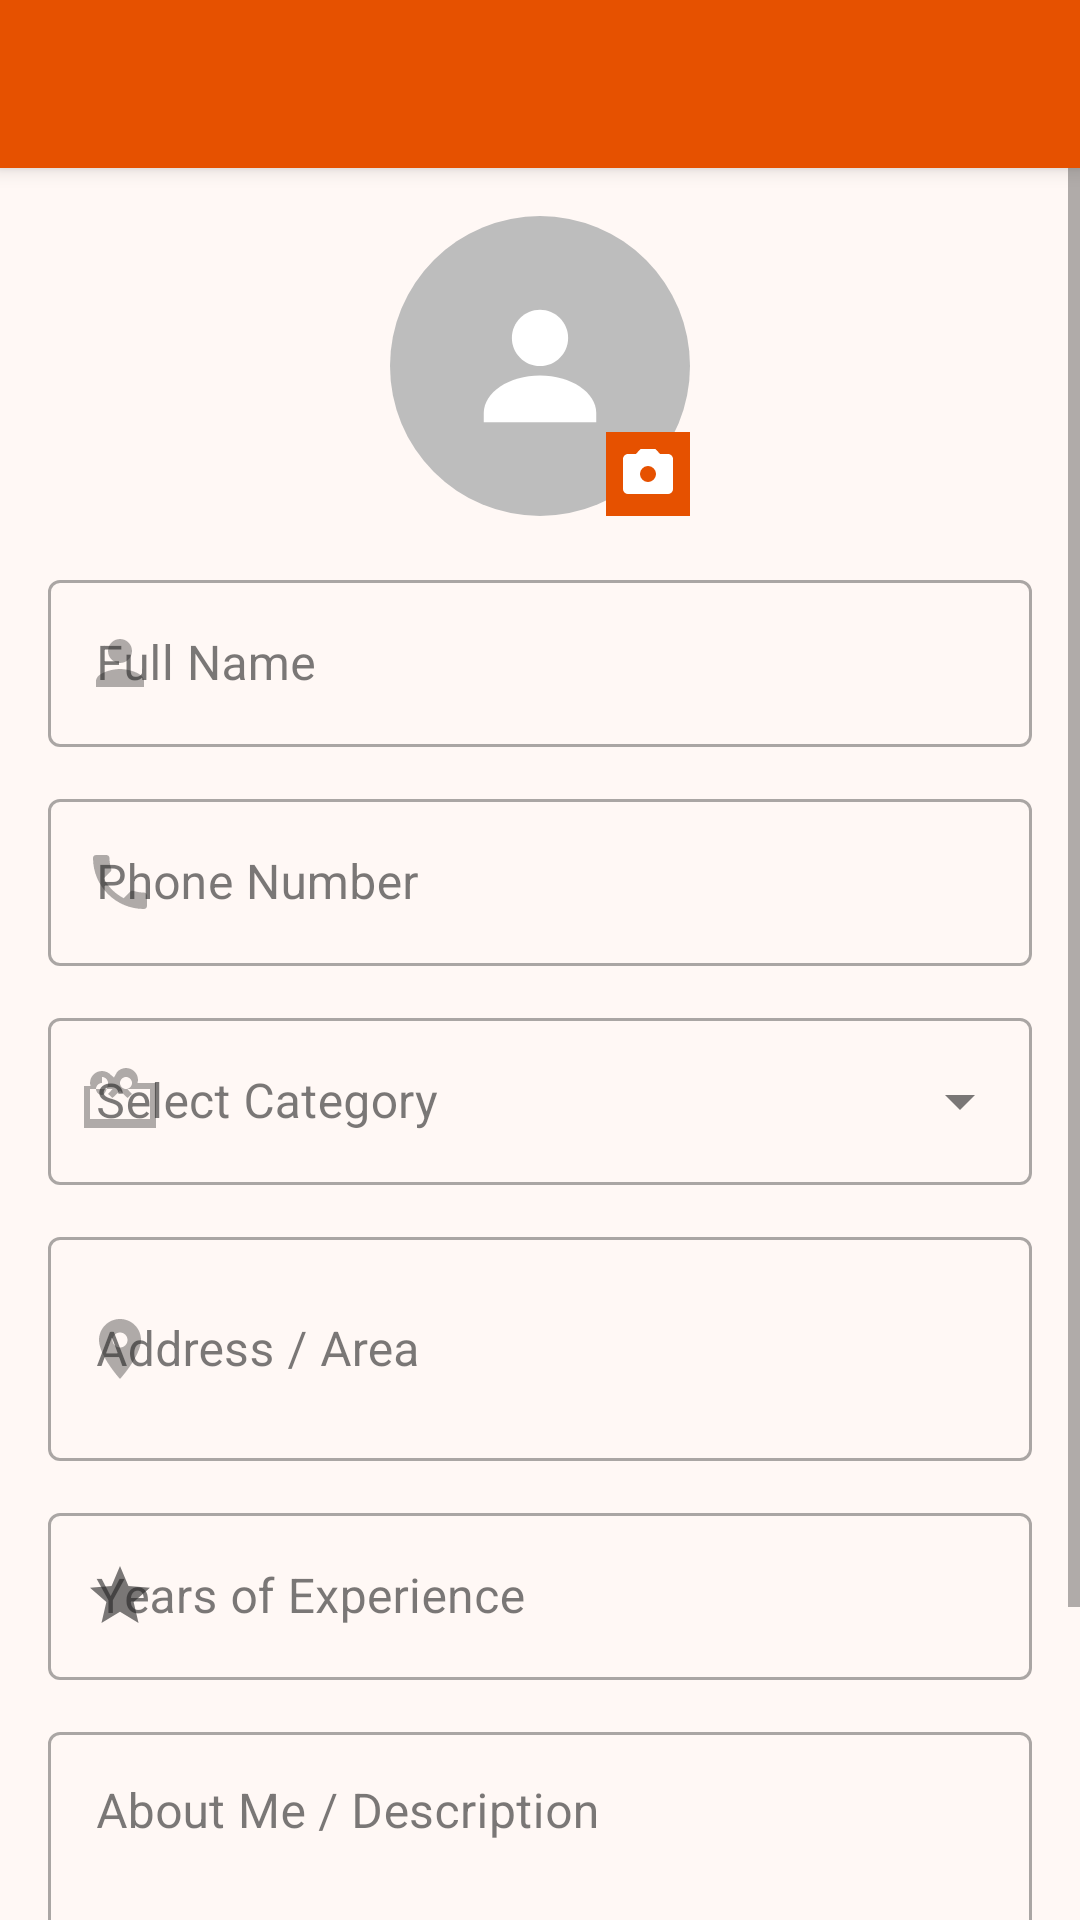

Write the Android layout XML for this screen, with the resource values it uses.
<!-- AndroidManifest.xml: application theme Theme.KaushalyaKarnataka -->
<!-- res/layout/activity_add_edit_worker.xml -->
<?xml version="1.0" encoding="utf-8"?>
<androidx.coordinatorlayout.widget.CoordinatorLayout
    xmlns:android="http://schemas.android.com/apk/res/android"
    xmlns:app="http://schemas.android.com/apk/res-auto"
    android:layout_width="match_parent"
    android:layout_height="match_parent"
    android:background="@color/background">

    <com.google.android.material.appbar.AppBarLayout
        android:layout_width="match_parent"
        android:layout_height="wrap_content">
        <androidx.appcompat.widget.Toolbar
            android:id="@+id/toolbar"
            android:layout_width="match_parent"
            android:layout_height="?attr/actionBarSize"
            android:background="@color/primary"
            android:theme="@style/ThemeOverlay.AppCompat.Dark.ActionBar" />
    </com.google.android.material.appbar.AppBarLayout>

    <ScrollView
        android:layout_width="match_parent"
        android:layout_height="match_parent"
        app:layout_behavior="@string/appbar_scrolling_view_behavior">

        <LinearLayout
            android:layout_width="match_parent"
            android:layout_height="wrap_content"
            android:orientation="vertical"
            android:padding="16dp">

            
            <FrameLayout
                android:layout_width="100dp"
                android:layout_height="100dp"
                android:layout_gravity="center_horizontal"
                android:layout_marginBottom="16dp">

                <ImageView
                    android:id="@+id/ivProfileImage"
                    android:layout_width="100dp"
                    android:layout_height="100dp"
                    android:src="@drawable/ic_person_placeholder"
                    android:scaleType="centerCrop"
                    android:background="@drawable/circle_image_bg"
                    android:clickable="true"
                    android:focusable="true"
                    android:contentDescription="Tap to select profile photo" />

                <ImageView
                    android:layout_width="28dp"
                    android:layout_height="28dp"
                    android:layout_gravity="bottom|end"
                    android:src="@drawable/ic_camera"
                    android:background="@color/primary"
                    android:padding="4dp"
                    android:contentDescription="Camera" />
            </FrameLayout>

            <com.google.android.material.textfield.TextInputLayout
                android:id="@+id/tilName"
                style="@style/Widget.MaterialComponents.TextInputLayout.OutlinedBox"
                android:layout_width="match_parent"
                android:layout_height="wrap_content"
                android:hint="Full Name"
                app:startIconDrawable="@drawable/ic_person"
                android:layout_marginBottom="12dp">
                <com.google.android.material.textfield.TextInputEditText
                    android:id="@+id/etName"
                    android:layout_width="match_parent"
                    android:layout_height="wrap_content"
                    android:inputType="textPersonName" />
            </com.google.android.material.textfield.TextInputLayout>

            <com.google.android.material.textfield.TextInputLayout
                android:id="@+id/tilPhone"
                style="@style/Widget.MaterialComponents.TextInputLayout.OutlinedBox"
                android:layout_width="match_parent"
                android:layout_height="wrap_content"
                android:hint="Phone Number"
                app:startIconDrawable="@drawable/ic_phone"
                android:layout_marginBottom="12dp">
                <com.google.android.material.textfield.TextInputEditText
                    android:id="@+id/etPhone"
                    android:layout_width="match_parent"
                    android:layout_height="wrap_content"
                    android:inputType="phone"
                    android:maxLength="10" />
            </com.google.android.material.textfield.TextInputLayout>

            <com.google.android.material.textfield.TextInputLayout
                android:id="@+id/tilCategory"
                style="@style/Widget.MaterialComponents.TextInputLayout.OutlinedBox.ExposedDropdownMenu"
                android:layout_width="match_parent"
                android:layout_height="wrap_content"
                android:hint="Select Category"
                app:startIconDrawable="@drawable/ic_work"
                android:layout_marginBottom="12dp">
                <AutoCompleteTextView
                    android:id="@+id/actvCategory"
                    android:layout_width="match_parent"
                    android:layout_height="wrap_content"
                    android:inputType="none" />
            </com.google.android.material.textfield.TextInputLayout>

            <com.google.android.material.textfield.TextInputLayout
                android:id="@+id/tilAddress"
                style="@style/Widget.MaterialComponents.TextInputLayout.OutlinedBox"
                android:layout_width="match_parent"
                android:layout_height="wrap_content"
                android:hint="Address / Area"
                app:startIconDrawable="@drawable/ic_location"
                android:layout_marginBottom="12dp">
                <com.google.android.material.textfield.TextInputEditText
                    android:id="@+id/etAddress"
                    android:layout_width="match_parent"
                    android:layout_height="wrap_content"
                    android:inputType="textMultiLine"
                    android:minLines="2" />
            </com.google.android.material.textfield.TextInputLayout>

            <com.google.android.material.textfield.TextInputLayout
                android:id="@+id/tilExperience"
                style="@style/Widget.MaterialComponents.TextInputLayout.OutlinedBox"
                android:layout_width="match_parent"
                android:layout_height="wrap_content"
                android:hint="Years of Experience"
                app:startIconDrawable="@drawable/ic_star"
                android:layout_marginBottom="12dp">
                <com.google.android.material.textfield.TextInputEditText
                    android:id="@+id/etExperience"
                    android:layout_width="match_parent"
                    android:layout_height="wrap_content"
                    android:inputType="number" />
            </com.google.android.material.textfield.TextInputLayout>

            <com.google.android.material.textfield.TextInputLayout
                android:id="@+id/tilAboutMe"
                style="@style/Widget.MaterialComponents.TextInputLayout.OutlinedBox"
                android:layout_width="match_parent"
                android:layout_height="wrap_content"
                android:hint="About Me / Description"
                android:layout_marginBottom="24dp">
                <com.google.android.material.textfield.TextInputEditText
                    android:id="@+id/etAboutMe"
                    android:layout_width="match_parent"
                    android:layout_height="wrap_content"
                    android:inputType="textMultiLine"
                    android:minLines="3"
                    android:gravity="top" />
            </com.google.android.material.textfield.TextInputLayout>

            <com.google.android.material.button.MaterialButton
                android:id="@+id/btnSave"
                android:layout_width="match_parent"
                android:layout_height="56dp"
                android:text="Save Profile"
                android:textSize="16sp" />

        </LinearLayout>
    </ScrollView>
</androidx.coordinatorlayout.widget.CoordinatorLayout>
<!-- resources referenced by this layout -->
<resources>
  <color name="background">#FFF8F5</color>
  <color name="primary">#E65100</color>
  <!-- drawable ic_camera (drawable) -->
  <vector xmlns:android="http://schemas.android.com/apk/res/android"
      android:width="24dp" android:height="24dp"
      android:viewportWidth="24" android:viewportHeight="24">
    <path android:fillColor="@android:color/white"
        android:pathData="M12,15.2A3.2,3.2 0,0 1,8.8 12,3.2 3.2,0 0,1 12,8.8,3.2 3.2,0 0,1 15.2,12,3.2 3.2,0 0,1 12,15.2M20,4h-3.17L15,2H9L7.17,4H4C2.9,4 2,4.9 2,6V18A2,2 0,0 0,4 20H20A2,2 0,0 0,22 18V6C22,4.9 21.1,4 20,4Z"/>
  </vector>
  <!-- drawable ic_location (drawable) -->
  <vector xmlns:android="http://schemas.android.com/apk/res/android"
      android:width="24dp" android:height="24dp"
      android:viewportWidth="24" android:viewportHeight="24">
    <path android:fillColor="?attr/colorControlNormal"
        android:pathData="M12,2C8.13,2 5,5.13 5,9c0,5.25 7,13 7,13s7,-7.75 7,-13c0,-3.87 -3.13,-7 -7,-7zM12,11.5c-1.38,0 -2.5,-1.12 -2.5,-2.5s1.12,-2.5 2.5,-2.5 2.5,1.12 2.5,2.5 -1.12,2.5 -2.5,2.5z"/>
  </vector>
  <!-- drawable ic_person (drawable) -->
  <vector xmlns:android="http://schemas.android.com/apk/res/android"
      android:width="24dp" android:height="24dp"
      android:viewportWidth="24" android:viewportHeight="24">
    <path android:fillColor="?attr/colorControlNormal"
        android:pathData="M12,12c2.21,0 4,-1.79 4,-4s-1.79,-4 -4,-4 -4,1.79 -4,4 1.79,4 4,4zM12,14c-2.67,0 -8,1.34 -8,4v2h16v-2c0,-2.66 -5.33,-4 -8,-4z"/>
  </vector>
  <!-- drawable ic_person_placeholder (drawable) -->
  <vector xmlns:android="http://schemas.android.com/apk/res/android"
      android:width="64dp"
      android:height="64dp"
      android:viewportWidth="64"
      android:viewportHeight="64">
      <path android:fillColor="#BDBDBD"
          android:pathData="M32,32m-32,0a32,32 0,1 1,64 0a32,32 0,1 1,-64 0" />
      <path android:fillColor="#FFFFFF"
          android:pathData="M32,20 C28.7,20 26,22.7 26,26 C26,29.3 28.7,32 32,32 C35.3,32 38,29.3 38,26 C38,22.7 35.3,20 32,20Z" />
      <path android:fillColor="#FFFFFF"
          android:pathData="M32,34 C25.4,34 20,37.6 20,42 L20,44 L44,44 L44,42 C44,37.6 38.6,34 32,34Z" />
  </vector>
  <!-- drawable ic_phone (drawable) -->
  <vector xmlns:android="http://schemas.android.com/apk/res/android"
      android:width="24dp" android:height="24dp"
      android:viewportWidth="24" android:viewportHeight="24">
    <path android:fillColor="?attr/colorControlNormal"
        android:pathData="M6.62,10.79c1.44,2.83 3.76,5.14 6.59,6.59l2.2,-2.2c0.27,-0.27 0.67,-0.36 1.02,-0.24 1.12,0.37 2.33,0.57 3.57,0.57 0.55,0 1,0.45 1,1V20c0,0.55 -0.45,1 -1,1 -9.39,0 -17,-7.61 -17,-17 0,-0.55 0.45,-1 1,-1h3.5c0.55,0 1,0.45 1,1 0,1.25 0.2,2.45 0.57,3.57 0.11,0.35 0.03,0.74 -0.25,1.02l-2.2,2.2z"/>
  </vector>
  <!-- drawable ic_star (drawable) -->
  <vector xmlns:android="http://schemas.android.com/apk/res/android"
      android:width="24dp" android:height="24dp"
      android:viewportWidth="24" android:viewportHeight="24">
    <path android:fillColor="#FFC107"
        android:pathData="M12,17.27L18.18,21l-1.64,-7.03L22,9.24l-7.19,-0.61L12,2 9.19,8.63 2,9.24l5.46,4.73L5.82,21z"/>
  </vector>
  <color name="primary_dark">#BF360C</color>
  <color name="on_primary">#FFFFFF</color>
  <color name="secondary">#1565C0</color>
  <color name="on_secondary">#FFFFFF</color>
  <color name="surface">#FFFFFF</color>
  <color name="on_surface">#212121</color>
  <color name="error">#B00020</color>
</resources>
